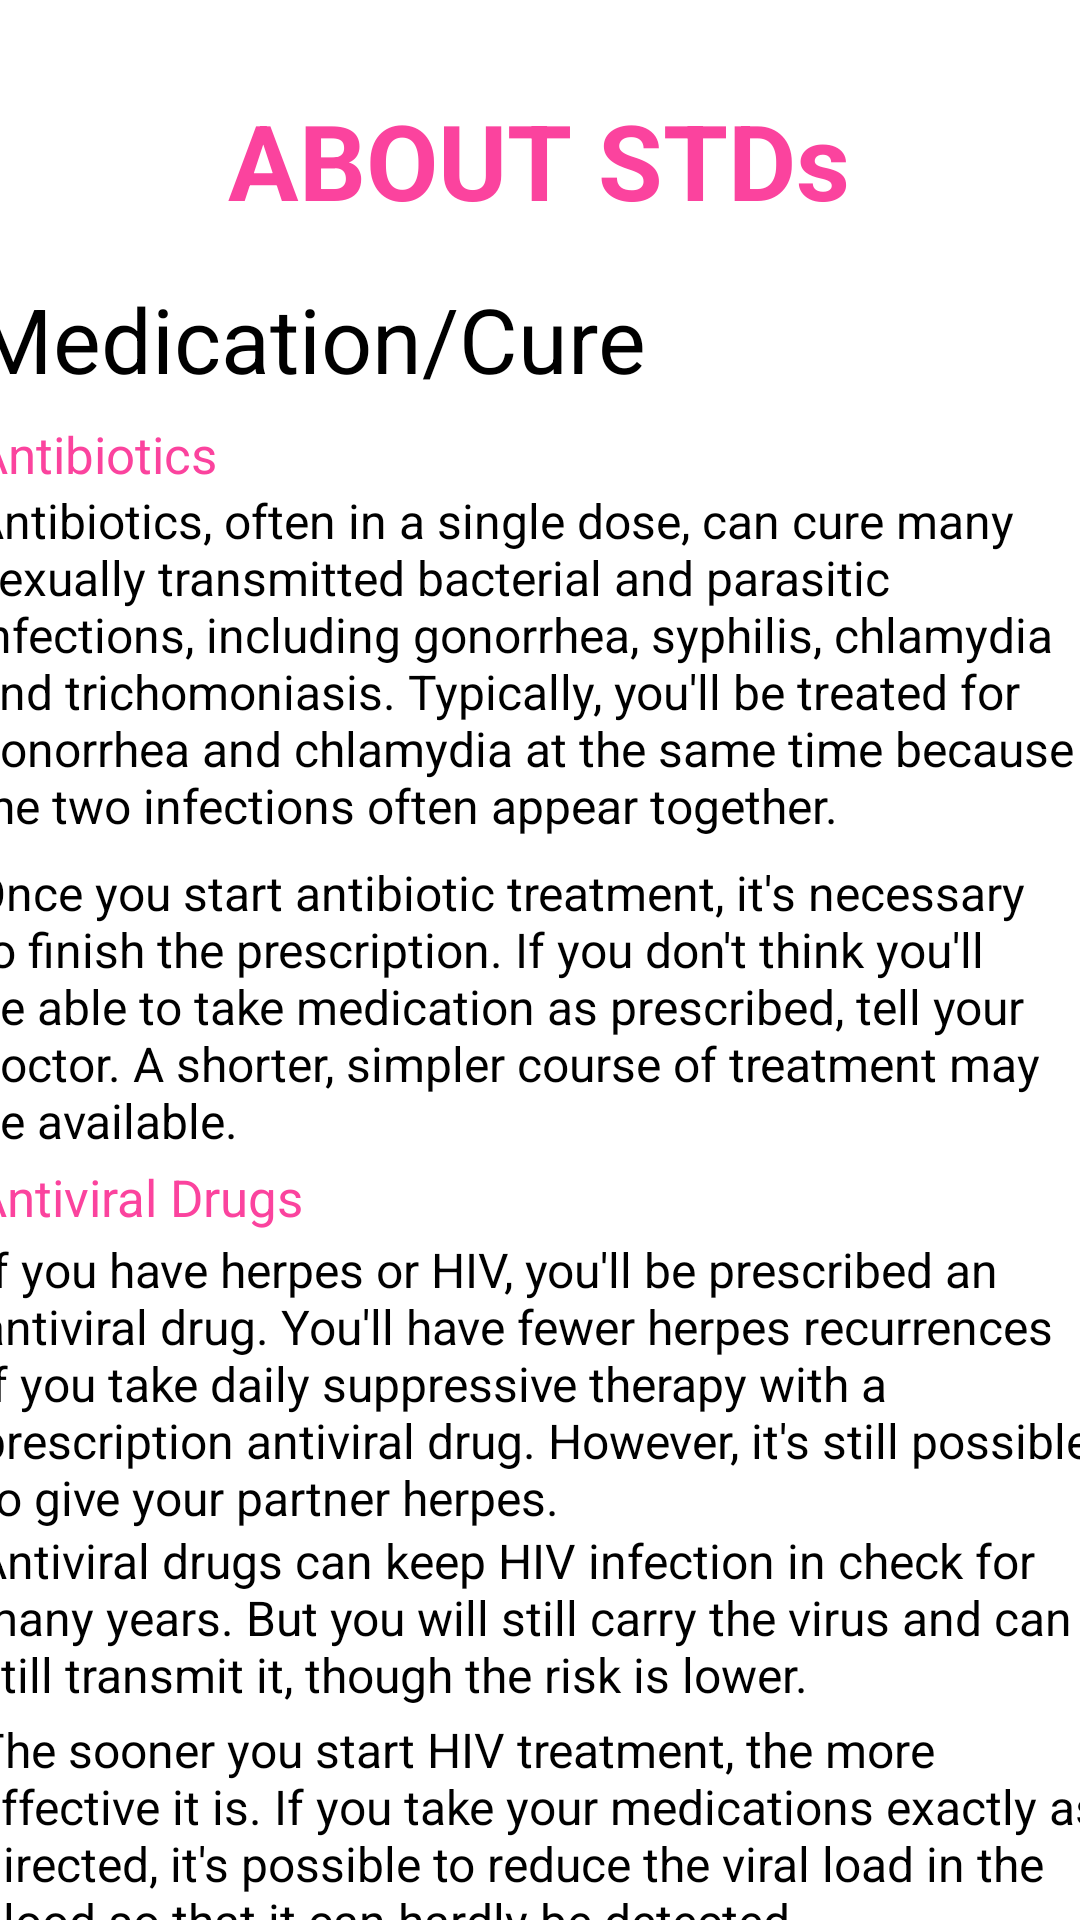

This screen was rendered from an Android layout file. Write that file and the resources it references.
<!-- AndroidManifest.xml: application theme Theme.EYOUTH -->
<!-- res/layout/activity_stds_mc.xml -->
<?xml version="1.0" encoding="utf-8"?>
<androidx.constraintlayout.widget.ConstraintLayout xmlns:android="http://schemas.android.com/apk/res/android"
    xmlns:app="http://schemas.android.com/apk/res-auto"
    xmlns:tools="http://schemas.android.com/tools"
    android:layout_width="match_parent"
    android:layout_height="match_parent"
    tools:context=".STDsMC">

    <TextView
        android:id="@+id/textView39"
        android:layout_width="wrap_content"
        android:layout_height="wrap_content"
        android:layout_marginStart="71dp"
        android:layout_marginTop="30dp"
        android:layout_marginEnd="72dp"
        android:layout_marginBottom="16dp"
        android:text="ABOUT STDs"
        android:textColor="#FB439E"
        android:textSize="35dp"
        android:textStyle="bold"
        app:layout_constraintBottom_toTopOf="@+id/textView40"
        app:layout_constraintEnd_toEndOf="parent"
        app:layout_constraintStart_toStartOf="parent"
        app:layout_constraintTop_toTopOf="parent" />

    <TextView
        android:id="@+id/textView40"
        android:layout_width="wrap_content"
        android:layout_height="wrap_content"
        android:layout_marginStart="16dp"
        android:layout_marginEnd="170dp"
        android:layout_marginBottom="7dp"
        android:text="Medication/Cure"
        android:textColor="@color/black"
        android:textSize="30dp"
        app:layout_constraintBottom_toTopOf="@+id/textView44"
        app:layout_constraintEnd_toEndOf="parent"
        app:layout_constraintStart_toStartOf="parent"
        app:layout_constraintTop_toBottomOf="@+id/textView39" />

    <Button
        android:id="@+id/button15"
        android:layout_width="wrap_content"
        android:layout_height="wrap_content"
        android:layout_marginStart="18dp"
        android:layout_marginTop="1dp"
        android:layout_marginEnd="305dp"
        android:layout_marginBottom="7dp"
        android:backgroundTint="#FFFFFF"
        android:text="Back"
        android:textColor="@color/black"
        app:layout_constraintBottom_toBottomOf="parent"
        app:layout_constraintEnd_toEndOf="parent"
        app:layout_constraintStart_toStartOf="parent"
        app:layout_constraintTop_toBottomOf="@+id/textView48" />

    <TextView
        android:id="@+id/textView42"
        android:layout_width="374dp"
        android:layout_height="124dp"
        android:layout_marginStart="16dp"
        android:layout_marginEnd="21dp"
        android:text="Antibiotics, often in a single dose, can cure many sexually transmitted bacterial and parasitic infections, including gonorrhea, syphilis, chlamydia and trichomoniasis. Typically, you'll be treated for gonorrhea and chlamydia at the same time because the two infections often appear together.
"
        android:textColor="@color/black"
        android:textSize="16dp"
        app:layout_constraintBottom_toTopOf="@+id/textView43"
        app:layout_constraintEnd_toEndOf="parent"
        app:layout_constraintStart_toStartOf="parent"
        app:layout_constraintTop_toBottomOf="@+id/textView44" />

    <TextView
        android:id="@+id/textView43"
        android:layout_width="376dp"
        android:layout_height="101dp"
        android:layout_marginStart="16dp"
        android:layout_marginEnd="19dp"
        android:text="Once you start antibiotic treatment, it's necessary to finish the prescription. If you don't think you'll be able to take medication as prescribed, tell your doctor. A shorter, simpler course of treatment may be available."
        android:textColor="@color/black"
        android:textSize="16dp"
        app:layout_constraintBottom_toTopOf="@+id/textView45"
        app:layout_constraintEnd_toEndOf="parent"
        app:layout_constraintStart_toStartOf="parent"
        app:layout_constraintTop_toBottomOf="@+id/textView42" />

    <TextView
        android:id="@+id/textView46"
        android:layout_width="375dp"
        android:layout_height="100dp"
        android:layout_marginTop="1dp"
        android:layout_marginBottom="60dp"
        android:text="If you have herpes or HIV, you'll be prescribed an antiviral drug. You'll have fewer herpes recurrences if you take daily suppressive therapy with a prescription antiviral drug. However, it's still possible to give your partner herpes.
"
        android:textColor="@color/black"
        android:textSize="16dp"
        app:layout_constraintBottom_toTopOf="@+id/textView48"
        app:layout_constraintEnd_toEndOf="parent"
        app:layout_constraintStart_toStartOf="parent"
        app:layout_constraintTop_toBottomOf="@+id/textView45" />

    <TextView
        android:id="@+id/textView47"
        android:layout_width="376dp"
        android:layout_height="62dp"
        android:layout_marginStart="17dp"
        android:layout_marginEnd="18dp"
        android:text="Antiviral drugs can keep HIV infection in check for many years. But you will still carry the virus and can still transmit it, though the risk is lower."
        android:textColor="@color/black"
        android:textSize="16dp"
        app:layout_constraintBottom_toTopOf="@+id/textView48"
        app:layout_constraintEnd_toEndOf="parent"
        app:layout_constraintStart_toStartOf="parent"
        app:layout_constraintTop_toBottomOf="@+id/textView46" />

    <TextView
        android:id="@+id/textView48"
        android:layout_width="378dp"
        android:layout_height="82dp"
        android:layout_marginStart="17dp"
        android:layout_marginTop="1dp"
        android:layout_marginEnd="16dp"
        android:layout_marginBottom="1dp"
        android:text="The sooner you start HIV treatment, the more effective it is. If you take your medications exactly as directed, it's possible to reduce the viral load in the blood so that it can hardly be detected."
        android:textColor="@color/black"
        android:textSize="16dp"
        app:layout_constraintBottom_toTopOf="@+id/button15"
        app:layout_constraintEnd_toEndOf="parent"
        app:layout_constraintStart_toStartOf="parent"
        app:layout_constraintTop_toBottomOf="@+id/textView47" />

    <TextView
        android:id="@+id/textView44"
        android:layout_width="wrap_content"
        android:layout_height="wrap_content"
        android:layout_marginStart="16dp"
        android:layout_marginEnd="313dp"
        android:text="Antibiotics"
        android:textColor="#FB439E"
        android:textSize="17dp"
        app:layout_constraintBottom_toTopOf="@+id/textView42"
        app:layout_constraintEnd_toEndOf="parent"
        app:layout_constraintStart_toStartOf="parent"
        app:layout_constraintTop_toBottomOf="@+id/textView40" />

    <TextView
        android:id="@+id/textView45"
        android:layout_width="wrap_content"
        android:layout_height="wrap_content"
        android:layout_marginStart="16dp"
        android:layout_marginEnd="284dp"
        android:layout_marginBottom="1dp"
        android:text="Antiviral Drugs"
        android:textColor="#FB439E"
        android:textSize="17dp"
        app:layout_constraintBottom_toTopOf="@+id/textView46"
        app:layout_constraintEnd_toEndOf="parent"
        app:layout_constraintStart_toStartOf="parent"
        app:layout_constraintTop_toBottomOf="@+id/textView43" />
</androidx.constraintlayout.widget.ConstraintLayout>
<!-- resources referenced by this layout -->
<resources>
  <style name="Theme.EYOUTH" parent="Theme.MaterialComponents.DayNight.NoActionBar">
          
          <item name="colorPrimary">@color/purple_500</item>
          <item name="colorPrimaryVariant">@color/purple_700</item>
          <item name="colorOnPrimary">@color/white</item>
          
          <item name="colorSecondary">@color/teal_200</item>
          <item name="colorSecondaryVariant">@color/teal_700</item>
          <item name="colorOnSecondary">@color/black</item>
          
          <item name="android:statusBarColor" tools:targetApi="l">?attr/colorPrimaryVariant</item>
          
      </style>
  <!-- not gathered from this repository: default colours our renderer supplied (Android Studio template values) -->
  <color name="purple_500">#FF6200EE</color>
  <color name="purple_700">#FF3700B3</color>
  <color name="teal_200">#FF03DAC5</color>
  <color name="teal_700">#FF018786</color>
  <color name="black">#FF000000</color>
  <color name="white">#FFFFFFFF</color>
</resources>
